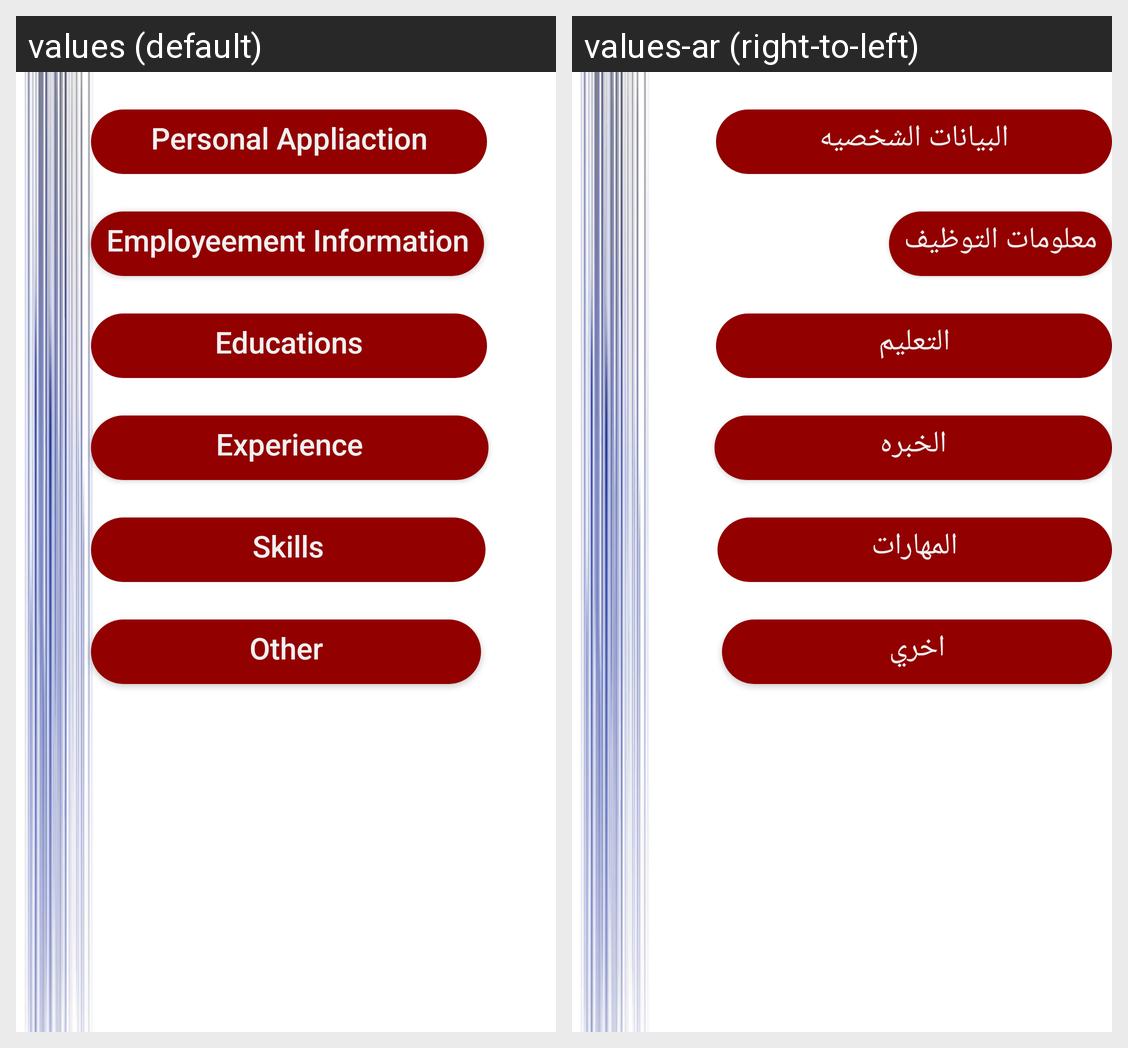

This grid shows one Android layout under two languages. Give, for every string resource on the screen, its name, the default text and each shown locale's text.
Android screen res/layout/fragment_theme_four.xml rendered under 2 locales, left to right: values (default), values-ar (right-to-left). Device: Nexus 5 (rendered at 1080×1920; each locale shown at half size, 540×960, under a caption strip naming it); theme AppTheme.
Strings drawn on this screen, with the default value and each locale's value (text and hints the layout hard-codes, and strings that could not be matched under every locale, appear in the picture but are not listed):

PersonalAppliaction
  values: Personal Appliaction
  values-ar: البيانات الشخصيه

EmployeementInformation
  values: Employeement Information
  values-ar: معلومات التوظيف

Educations
  values: Educations
  values-ar: التعليم

Experience
  values: Experience
  values-ar: الخبره

Skills
  values: Skills
  values-ar: المهارات

Other
  values: Other
  values-ar: اخري
